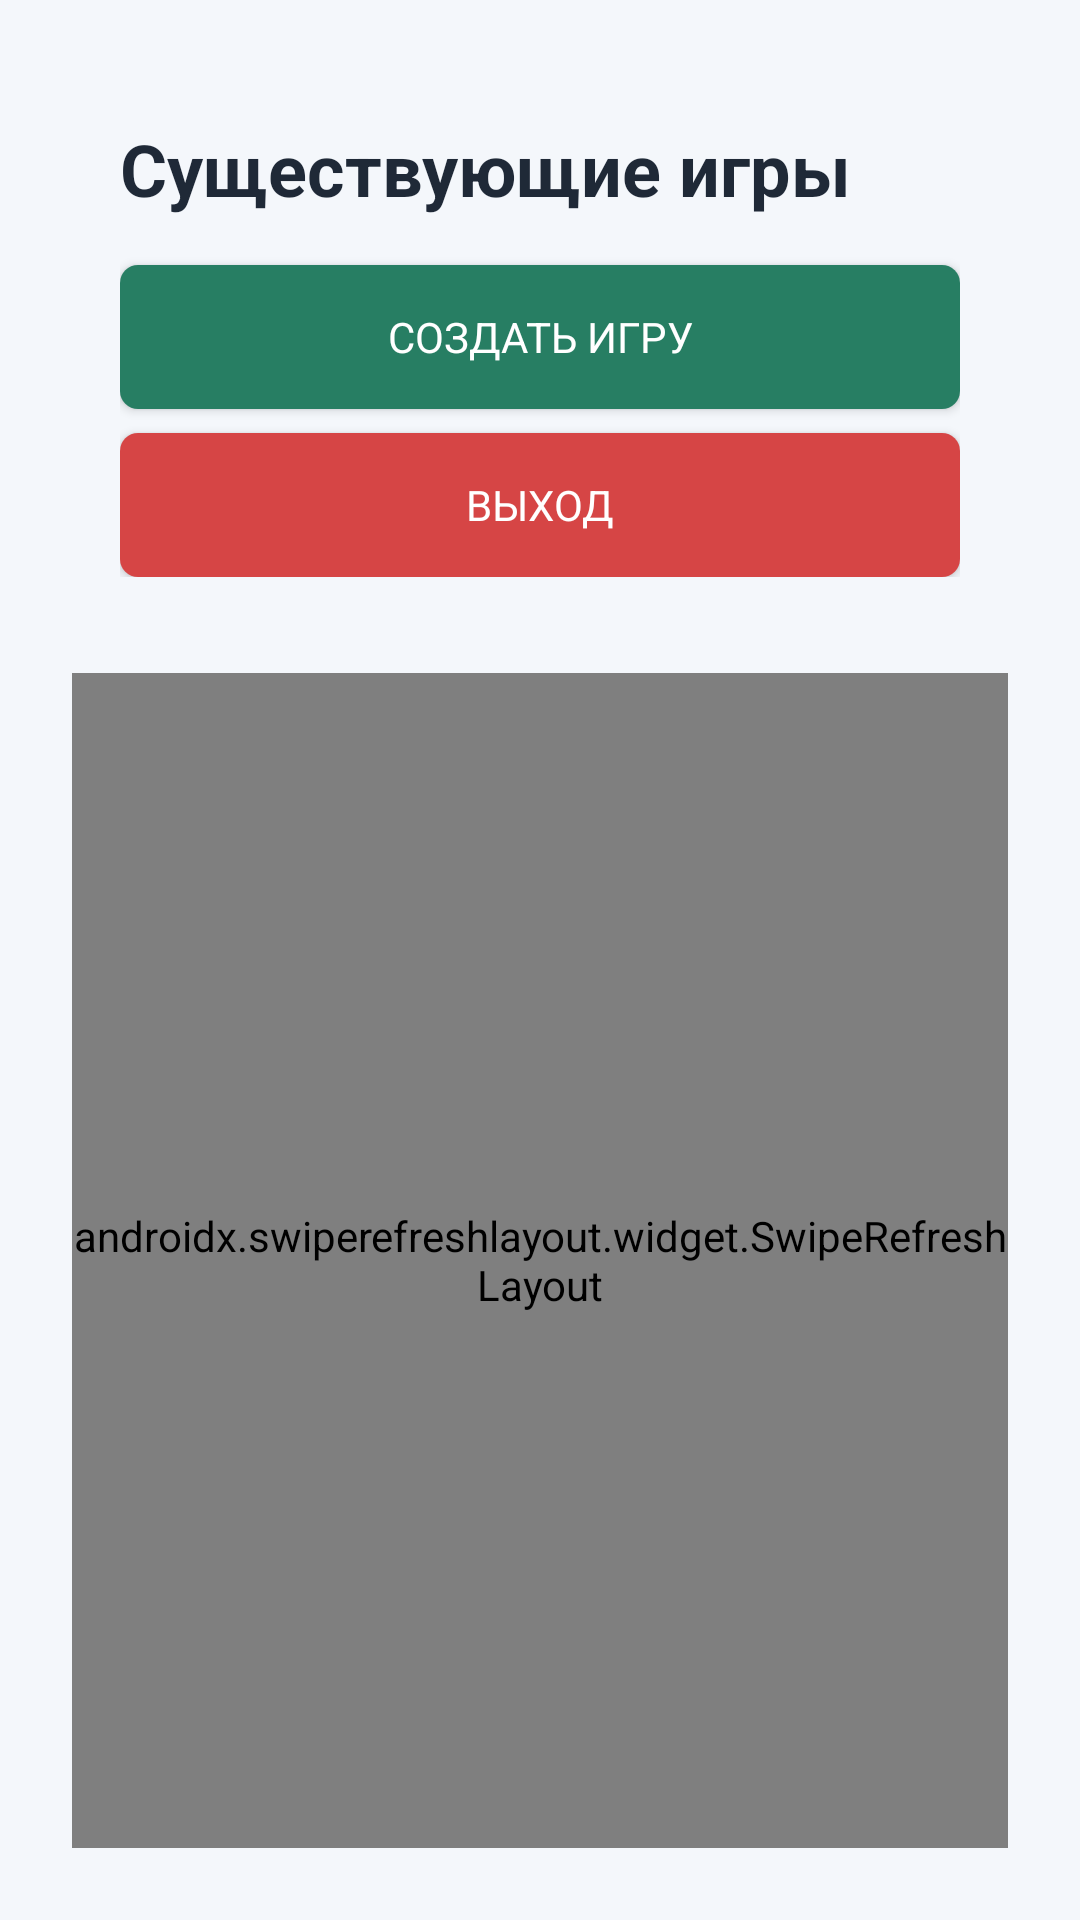

Layout XML and referenced resources for this Android screen:
<!-- AndroidManifest.xml: application theme Theme.TicTacToe -->
<!-- res/layout/activity_games.xml -->
<?xml version="1.0" encoding="utf-8"?>
<LinearLayout xmlns:android="http://schemas.android.com/apk/res/android"
    xmlns:app="http://schemas.android.com/apk/res-auto"
    xmlns:swipe="http://schemas.android.com/apk/res-auto"
    android:layout_width="match_parent"
    android:layout_height="match_parent"
    android:background="@color/screen_bg"
    android:orientation="vertical"
    android:padding="24dp">

    <LinearLayout
        android:layout_width="match_parent"
        android:layout_height="wrap_content"
        android:background="@drawable/bg_surface_card"
        android:orientation="vertical"
        android:padding="16dp">

        <TextView
            android:id="@+id/titleTextView"
            android:layout_width="match_parent"
            android:layout_height="wrap_content"
            android:text="@string/games_title"
            android:textColor="@color/text_primary"
            android:textSize="24sp"
            android:textStyle="bold" />

        <Button
            android:id="@+id/createGameButton"
            android:layout_width="match_parent"
            android:layout_height="wrap_content"
            android:layout_marginTop="16dp"
            android:background="@drawable/bg_button_primary"
            android:text="@string/create_game"
            android:textColor="@color/white"
            app:backgroundTint="@null" />

        <Button
            android:id="@+id/logoutButton"
            android:layout_width="match_parent"
            android:layout_height="wrap_content"
            android:layout_marginTop="8dp"
            android:text="@string/logout"
            app:backgroundTint="@null"
            android:background="@drawable/bg_button_danger"
            android:textColor="@color/white"
            />
    </LinearLayout>

    <ProgressBar
        android:id="@+id/progressBar"
        android:layout_width="wrap_content"
        android:layout_height="wrap_content"
        android:layout_gravity="center_horizontal"
        android:layout_marginTop="16dp"
        android:visibility="gone" />

    <TextView
        android:id="@+id/emptyTextView"
        android:layout_width="match_parent"
        android:layout_height="wrap_content"
        android:layout_marginTop="16dp"
        android:text="@string/games_empty"
        android:textColor="@color/text_secondary"
        android:visibility="gone" />

    <androidx.swiperefreshlayout.widget.SwipeRefreshLayout
        android:id="@+id/swipeRefreshLayout"
        android:layout_width="match_parent"
        android:layout_height="0dp"
        android:layout_marginTop="16dp"
        android:layout_weight="1">

        <androidx.recyclerview.widget.RecyclerView
            android:id="@+id/recyclerView"
            android:layout_width="match_parent"
            android:layout_height="match_parent"
            android:clipToPadding="false"
            android:paddingBottom="8dp"
            swipe:layoutManager="androidx.recyclerview.widget.LinearLayoutManager" />

    </androidx.swiperefreshlayout.widget.SwipeRefreshLayout>

</LinearLayout>
<!-- resources referenced by this layout -->
<resources>
  <color name="screen_bg">#F4F7FB</color>
  <color name="text_primary">#1F2937</color>
  <color name="text_secondary">#4B5563</color>
  <color name="white">#FFFFFF</color>
  <!-- drawable bg_button_danger (drawable) -->
  <shape xmlns:android="http://schemas.android.com/apk/res/android">
      <solid android:color="@color/danger" />
      <corners android:radius="6dp" />
  </shape>
  <!-- drawable bg_button_primary (drawable) -->
  <shape xmlns:android="http://schemas.android.com/apk/res/android">
      <solid android:color="@color/primary" />
      <corners android:radius="6dp" />
  </shape>
  <string name="create_game">Создать игру</string>
  <string name="games_empty">Нет доступных игр</string>
  <string name="games_title">Существующие игры</string>
  <string name="logout">Выход</string>
  <style name="Theme.TicTacToe" parent="Theme.MaterialComponents.Light.NoActionBar">
          <item name="colorPrimary">@color/primary</item>
          <item name="colorPrimaryVariant">@color/primary_dark</item>
          <item name="colorOnPrimary">@color/white</item>
          <item name="colorSecondary">@color/secondary_fill</item>
          <item name="android:colorBackground">@color/screen_bg</item>
          <item name="colorSurface">@color/surface</item>
          <item name="android:textColorPrimary">@color/text_primary</item>
          <item name="android:textColorSecondary">@color/text_secondary</item>
          <item name="android:statusBarColor">@color/screen_bg</item>
          <item name="android:windowLightStatusBar">true</item>
          <item name="android:navigationBarColor">@color/screen_bg</item>
          <item name="android:fontFamily">sans-serif</item>
          <item name="fontFamily">sans-serif</item>
          <item name="materialButtonStyle">@style/TicTacToe.Button.Base</item>
      </style>
  <color name="danger">#D64545</color>
  <color name="primary">#277E63</color>
  <color name="primary_dark">#1F6A54</color>
  <color name="secondary_fill">#E6EEF5</color>
  <color name="surface">#FFFFFF</color>
  <style name="TicTacToe.Button.Base" parent="Widget.MaterialComponents.Button">
          <item name="android:textAllCaps">false</item>
          <item name="cornerRadius">6dp</item>
          <item name="android:insetTop">0dp</item>
          <item name="android:insetBottom">0dp</item>
          <item name="android:minHeight">48dp</item>
          <item name="android:textStyle">bold</item>
      </style>
</resources>
